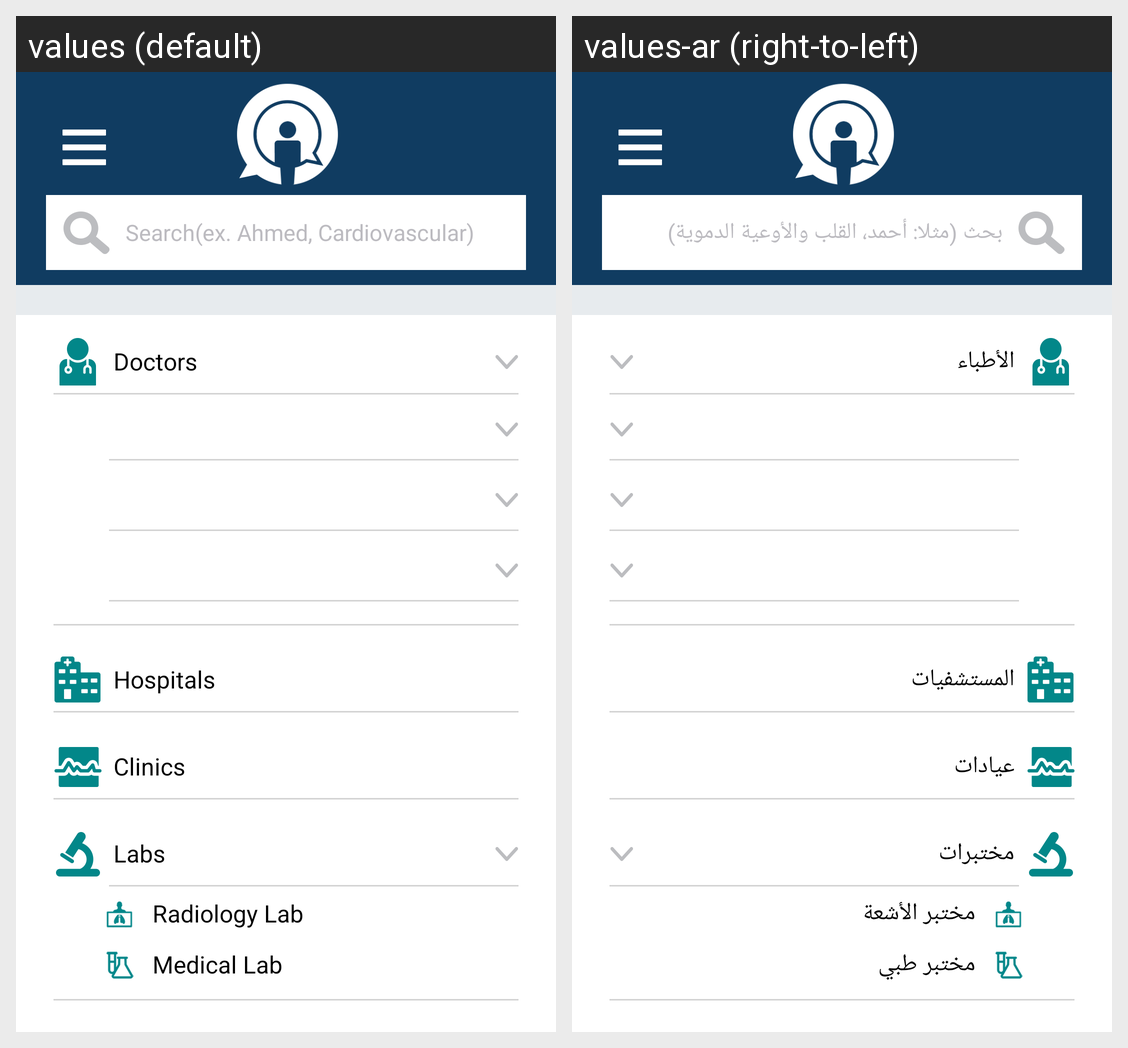

Translations of the strings shown on this Android screen, per locale in the grid:
Android screen res/layout/primary_layout.xml rendered under 2 locales, left to right: values (default), values-ar (right-to-left). Device: Nexus 5 (rendered at 1080×1920; each locale shown at half size, 540×960, under a caption strip naming it); theme AppTheme.
Strings drawn on this screen, with the default value and each locale's value (text and hints the layout hard-codes, and strings that could not be matched under every locale, appear in the picture but are not listed):

search_ex
  values: Search(ex. Ahmed, Cardiovascular)
  values-ar: بحث (مثلا: أحمد، القلب والأوعية الدموية)

search_doctor_label
  values: Doctors
  values-ar: الأطباء

search_hospital_label
  values: Hospitals
  values-ar: المستشفيات

search_clinics_label
  values: Clinics
  values-ar: عيادات

search_labs_label
  values: Labs
  values-ar: مختبرات

radiology_lab
  values: Radiology Lab
  values-ar: مختبر الأشعة

medical_lab
  values: Medical Lab
  values-ar: مختبر طبي
